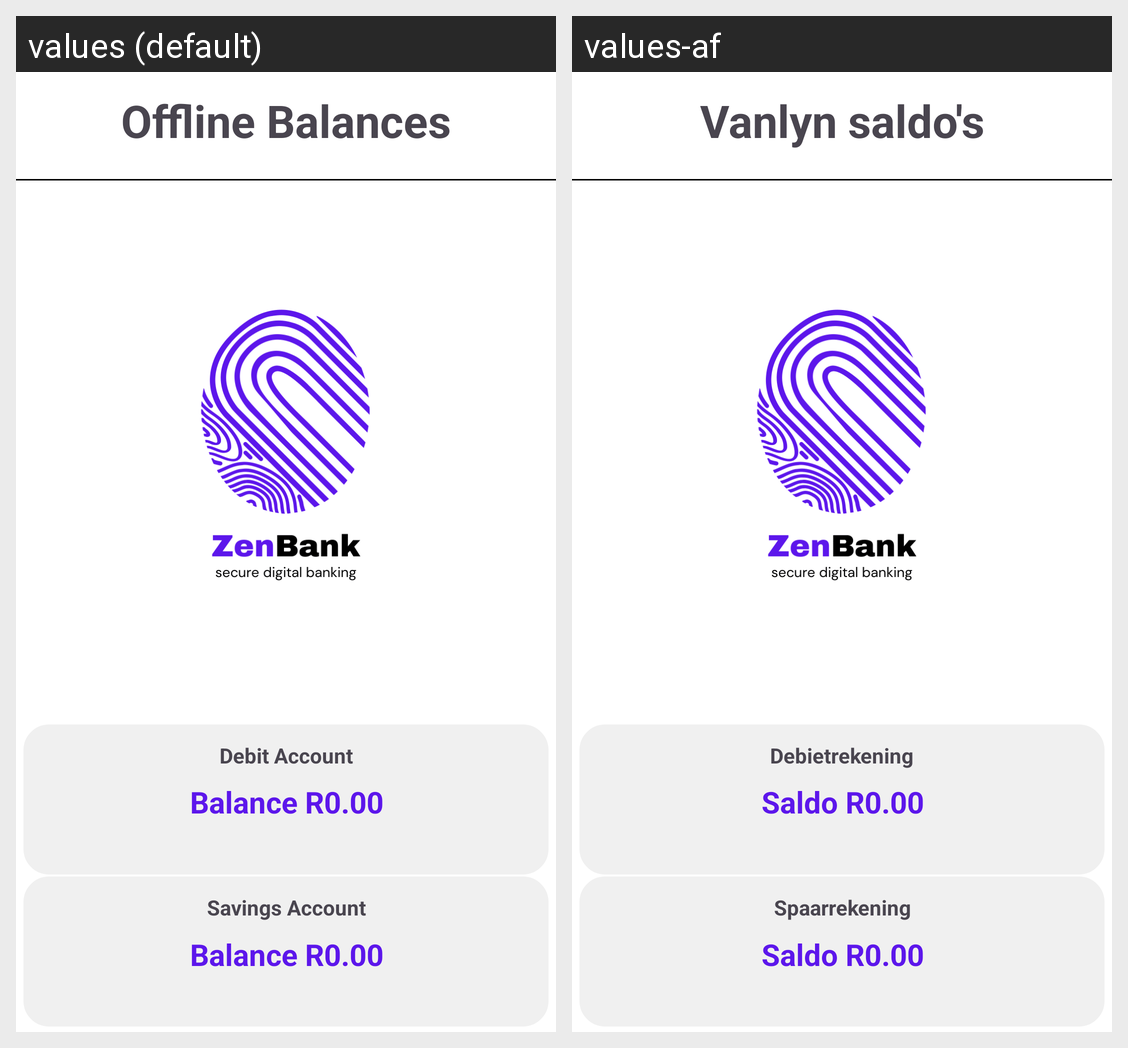

For this localized Android screen grid, give each drawn string resource with its value in every locale shown.
Android screen res/layout/activity_offline.xml rendered under 2 locales, left to right: values (default), values-af. Device: Nexus 5 (rendered at 1080×1920; each locale shown at half size, 540×960, under a caption strip naming it); theme Theme.ZenBank.
Strings drawn on this screen, with the default value and each locale's value (text and hints the layout hard-codes, and strings that could not be matched under every locale, appear in the picture but are not listed):

offline_balances
  values: Offline Balances
  values-af: Vanlyn saldo's

debit_account
  values: Debit Account
  values-af: Debietrekening

savings_account
  values: Savings Account
  values-af: Spaarrekening

balance_r0_00
  values: Balance R0.00
  values-af: Saldo R0.00

balance_r0_002
  values: Balance R0.00
  values-af: Saldo R0.00
